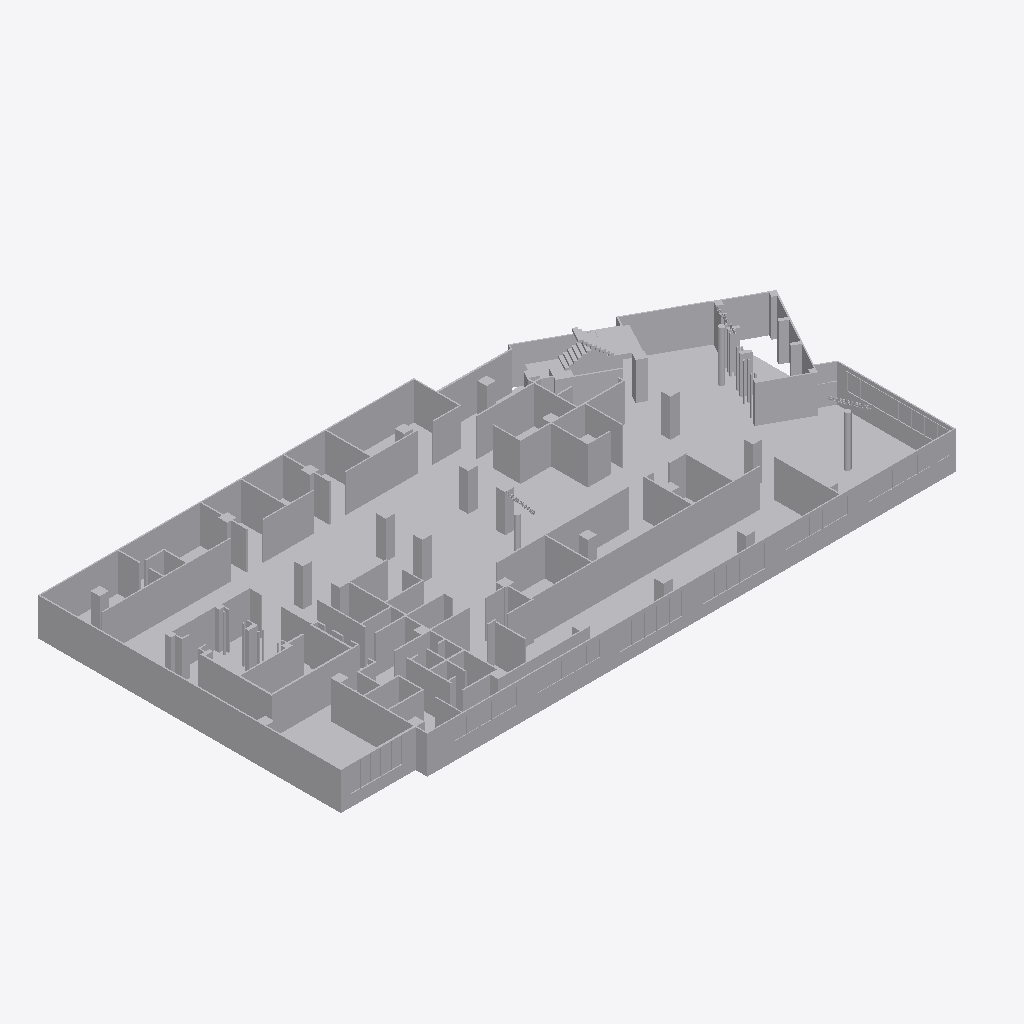
Isometric view of an IFC building model (IFC-SPF (STEP), schema IFC2X3, length unit millimetre), seen from the south-west, elements coloured by IFC class: 7 other elements (light grey).
Extent 55.2 m × 27.4 m × 5.2 m (x, y, z). Storeys (1): Default Building Storey at 0.00 m. Elements (7): 7 IfcBuildingElementProxy.

HEADER;
FILE_DESCRIPTION(('ViewDefinition [CoordinationView]'),'2;1');
FILE_NAME('','2026-06-23T06:52:07',(''),(''),'','SketchUp Pro 2015','');
FILE_SCHEMA(('IFC2X3'));
ENDSEC;
DATA;
#1=IFCPROJECT('2SM9CqWET24xVMEkG3Iqim',#2,'Default Project','Description of Default Project',$,$,$,(#20),#7);
#24=IFCSITE('0pPqT8LFvCp9$$QD5Zn$ee',#2,'Default Site','Description of Default Site',$,#25,$,$,.ELEMENT.,(24,28,0),(54,25,0),10.0,$,$);
#30=IFCBUILDING('21sdPG17fBPhjf4DAiPqE4',#2,'Default Building','Description of Default Building',$,#31,$,$,.ELEMENT.,$,$,#36);
#37=IFCBUILDINGSTOREY('2IaUWmZ6fF6vVWvE3qK_w_',#2,'Default Building Storey','Description of Default Building Storey',$,#38,$,$,.ELEMENT.,0.0);
#17227=IFCBUILDINGELEMENTPROXY('3EQLCVixDFuhgVmExVfQnW',#2,'Object','Description of Object',$,#17228,#17233,$,$);
#29144=IFCBUILDINGELEMENTPROXY('2cHETwHiX43fh7wc0YKq27',#2,'Object','Description of Object',$,#29145,#29150,$,$);
#29285=IFCBUILDINGELEMENTPROXY('1ZQ3$CWpn1QxsvGfBUGMRK',#2,'Object','Description of Object',$,#29286,#29291,$,$);
#29426=IFCBUILDINGELEMENTPROXY('3ZP1FY3HP6FAF1YKsLG1xJ',#2,'Object','Description of Object',$,#29427,#29432,$,$);
#47=IFCBUILDINGELEMENTPROXY('2wR5ZNewH7TfNoaluRHduw',#2,'','Description of Object',$,#48,#53,$,$);
#5538=IFCBUILDINGELEMENTPROXY('2hjQW5bsXDEwLILLSQuxi1',#2,'','Description of Object',$,#5539,#5544,$,$);
#11901=IFCBUILDINGELEMENTPROXY('0uWijz7Fr6QRT9eTXyokN0',#2,'','Description of Object',$,#11902,#11907,$,$);
ENDSEC;
